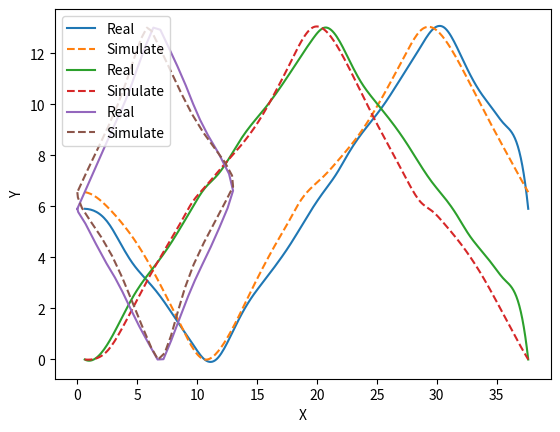

Python code for this plot:
import numpy as np
from matplotlib import pyplot as plt
from scipy.interpolate import make_interp_spline
"""
蓝的是ardupilot 实线
橙的是simpleflight 虚线
"""
x1 = np.array(
    [-35.3632154, -35.3632159, -35.3632198, -35.3632255, -35.3632313, -35.363236, -35.36324, -35.3632443, -35.3632492,
     -35.3632544, -35.3632592, -35.3632624, -35.3632667, -35.3632717, -35.3632759, -35.3632796, -35.3632837,
     -35.3632882, -35.3632929, -35.3632974, -35.3633004, -35.3632982, -35.3632925, -35.3632867, -35.3632824,
     -35.3632786, -35.3632746, -35.3632701, -35.3632652, -35.3632607, -35.3632569, -35.3632526, -35.3632476,
     -35.3632436, -35.3632398, -35.3632359, -35.3632316, -35.3632154]
    )
y1 = np.array([149.1652347, 149.1652358, 149.1652396, 149.1652463, 149.1652528, 149.1652576, 149.1652622, 149.1652677,
               149.1652737, 149.1652795, 149.1652847, 149.1652846, 149.1652783, 149.1652703, 149.1652637, 149.1652584,
               149.1652531, 149.1652474, 149.165241, 149.1652345, 149.1652287, 149.1652231, 149.1652163, 149.1652103,
               149.1652052, 149.1651999, 149.1651938, 149.1651875, 149.1651811, 149.1651753, 149.1651746, 149.1651807,
               149.165189, 149.165196, 149.1652014, 149.1652066, 149.1652124, 149.1652347]
              )
z1 = np.array([53.116795, 54.1172189, 55.1180168, 56.1186548, 57.1188734, 58.119876, 59.1200796, 60.1204242, 61.1212805,
               62.1218144, 63.1222655, 64.1232077, 65.1239867, 66.1246052, 67.1248184, 68.1256068, 69.1266962,
               70.1276728, 71.1282195, 72.1285932, 73.1291629, 74.1298693, 75.1303472, 76.1306034, 77.1316381,
               78.1319401, 79.1323577, 80.1328195, 81.1338024, 82.1346985, 83.1349073, 84.135224, 85.1360853, 86.136531,
               87.1370842, 88.1374947, 89.1380041, 90.1381654]
              )
x2 = np.array([-35.363216049796534, -35.36321639227783, -35.36321885278497, -35.36322400583936, -35.363230272687304,
               -35.36323665419354, -35.363242658724175, -35.36324834334145, -35.36325406208866, -35.36325985364978,
               -35.36326383417373, -35.36326776386478, -35.363271550436586, -35.36327539131451, -35.3632797162234,
               -35.36328492096852, -35.3632909933512, -35.363297466384346, -35.363304039009435, -35.36330825609315,
               -35.3633076564869, -35.363303445916635, -35.36329737166366, -35.363290683701955, -35.363283960200626,
               -35.363277635636564, -35.36327145377407, -35.36326517523887, -35.363259879588696, -35.363257247413244,
               -35.36325376291332, -35.36324977553257, -35.36324531699659, -35.36324018355725, -35.36323435632853,
               -35.363228146890435, -35.36322191321733, -35.363216049796534]
              )
y2 = np.array([149.16522963561084, 149.16523149186338, 149.1652352485007, 149.16523993178583, 149.16524542053463,
               149.16525197105065, 149.1652595492425, 149.16526768769847, 149.16527603825492, 149.16528409733775,
               149.16528820808503, 149.16528597604054, 149.16527984475505, 149.16527180780562, 149.16526320032435,
               149.16525496337337, 149.1652473091697, 149.16524003781564, 149.16523263868373, 149.16522770742648,
               149.16522381741504, 149.16521920274639, 149.1652142648628, 149.16520880034298, 149.16520232914675,
               149.1651950849836, 149.1651873433477, 149.16517949938557, 149.1651731250748, 149.16517204359698,
               149.16517593833441, 149.1651826119728, 149.16519052075728, 149.1651986942539, 149.16520667776769,
               149.1652144379508, 149.1652221344032, 149.16522963561084]
              )

def map(data, MIN, MAX):
    """
    归一化映射到任意区间
    :param data: 数据
    :param MIN: 目标数据最小值
    :param MAX: 目标数据最小值
    :return:
    """
    d_min = np.max(data)  # 当前数据最大值
    d_max = np.min(data)  # 当前数据最小值
    return MIN + (MAX - MIN) / (d_max - d_min) * (data - d_min)


x1 = map(x1, 0, 13)
x2 = map(x2, 0, 13)
# print(x2)
y1 = map(y1, 0, 13)
y2 = map(y2, 0, 13)
z1 = z1 - 52.5
# 经度
z1_smooth = np.linspace(z1.min(), z1.max(), 300)
y1_smooth = make_interp_spline(z1, y1)(z1_smooth)
y2_smooth = make_interp_spline(z1, y2)(z1_smooth)

plt.plot(z1_smooth, y1_smooth, label='Real')
plt.plot(z1_smooth, y2_smooth, label='Simulate', linestyle="--")
plt.legend()
plt.xlabel("Time (seconds)")  # X轴标题及字号
plt.ylabel("Y")  # Y轴标题及字号
plt.show()

# 纬度
z1_smooth = np.linspace(z1.min(), z1.max(), 300)
x1_smooth = make_interp_spline(z1, x1)(z1_smooth)
x2_smooth = make_interp_spline(z1, x2)(z1_smooth)

plt.plot(z1_smooth, x1_smooth, label='Real')
plt.plot(z1_smooth, x2_smooth, label='Simulate', linestyle="--")
plt.legend()
plt.xlabel("Time (seconds)")  # X轴标题及字号
plt.ylabel("X")  # Y轴标题及字号
plt.show()

# 轨迹
# x1_smooth = np.linspace(x1.min(), x1.max(), 300)
# y1_smooth = make_interp_spline(x1, y1)(x1_smooth)
# x2_smooth = np.linspace(x2.min(), x2.max(), 300)
# y2_smooth = make_interp_spline(z1, y2)(x2_smooth)

plt.plot(x1, y1, label='Real')
plt.plot(x2, y2, label='Simulate', linestyle="--")
# plt.plot(x1_smooth, y1_smooth)
# plt.plot(x2_smooth, y2_smooth)
plt.legend()
plt.xlabel("X")  # X轴标题及字号
plt.ylabel("Y")  # Y轴标题及字号
plt.show()